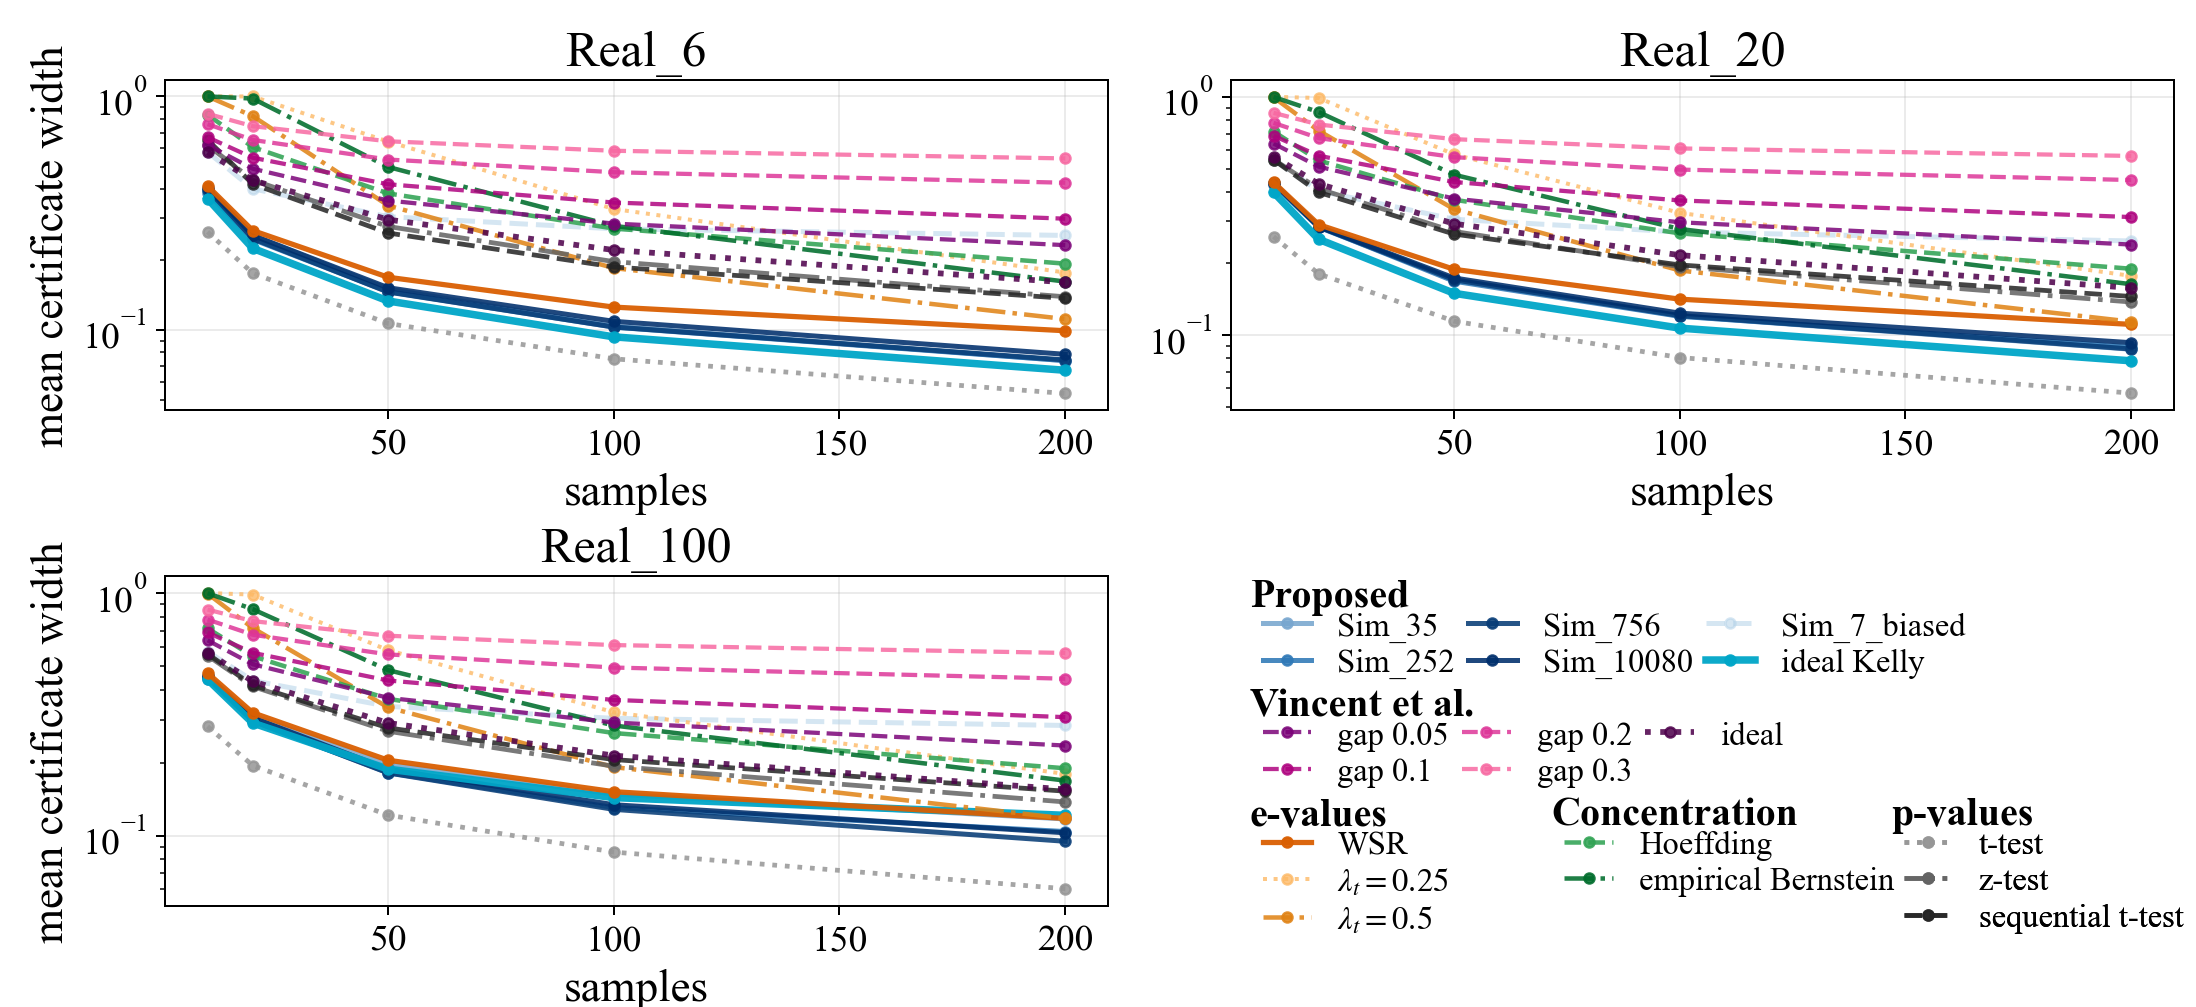

Data behind this chart, as committed beside it:
real_set, method, bank, n, mean_width
Real_100, e_value_constant_0.25, none, 10, 1.0
Real_100, e_value_constant_0.25, none, 20, 0.9849
Real_100, e_value_constant_0.25, none, 50, 0.5812
Real_100, e_value_constant_0.25, none, 100, 0.3226
Real_100, e_value_constant_0.25, none, 200, 0.1796
Real_100, e_value_constant_0.5, none, 10, 0.9946
Real_100, e_value_constant_0.5, none, 20, 0.7174
Real_100, e_value_constant_0.5, none, 50, 0.3375
Real_100, e_value_constant_0.5, none, 100, 0.1916
Real_100, e_value_constant_0.5, none, 200, 0.1177
Real_100, e_value_wsr, none, 10, 0.4677
Real_100, e_value_wsr, none, 20, 0.321
Real_100, e_value_wsr, none, 50, 0.2045
Real_100, e_value_wsr, none, 100, 0.1517
Real_100, e_value_wsr, none, 200, 0.1177
Real_100, empirical_bernstein, none, 10, 0.9981
Real_100, empirical_bernstein, none, 20, 0.8578
Real_100, empirical_bernstein, none, 50, 0.4809
Real_100, empirical_bernstein, none, 100, 0.2844
Real_100, empirical_bernstein, none, 200, 0.1686
Real_100, hoeffding, none, 10, 0.715
Real_100, hoeffding, none, 20, 0.5489
Real_100, hoeffding, none, 50, 0.3662
Real_100, hoeffding, none, 100, 0.2647
Real_100, hoeffding, none, 200, 0.1895
Real_100, sequential_t_test, none, 10, 0.561
Real_100, sequential_t_test, none, 20, 0.4164
Real_100, sequential_t_test, none, 50, 0.2781
Real_100, sequential_t_test, none, 100, 0.2058
Real_100, sequential_t_test, none, 200, 0.1525
Real_100, sim2real, Ideal, 10, 0.4405
Real_100, sim2real, Ideal, 20, 0.2913
Real_100, sim2real, Ideal, 50, 0.188
Real_100, sim2real, Ideal, 100, 0.1434
Real_100, sim2real, Ideal, 200, 0.1213
Real_100, sim2real, Sim_10080, 10, 0.4541
Real_100, sim2real, Sim_10080, 20, 0.3065
Real_100, sim2real, Sim_10080, 50, 0.1879
Real_100, sim2real, Sim_10080, 100, 0.1341
Real_100, sim2real, Sim_10080, 200, 0.1027
Real_100, sim2real, Sim_252, 10, 0.4441
Real_100, sim2real, Sim_252, 20, 0.2973
Real_100, sim2real, Sim_252, 50, 0.1816
Real_100, sim2real, Sim_252, 100, 0.1306
Real_100, sim2real, Sim_252, 200, 0.1039
Real_100, sim2real, Sim_35, 10, 0.4577
Real_100, sim2real, Sim_35, 20, 0.3109
Real_100, sim2real, Sim_35, 50, 0.1969
Real_100, sim2real, Sim_35, 100, 0.1482
Real_100, sim2real, Sim_35, 200, 0.1171
Real_100, sim2real, Sim_756, 10, 0.4497
Real_100, sim2real, Sim_756, 20, 0.2966
Real_100, sim2real, Sim_756, 50, 0.1813
Real_100, sim2real, Sim_756, 100, 0.1283
Real_100, sim2real, Sim_756, 200, 0.09478
Real_100, sim2real, Sim_7_biased, 10, 0.5737
Real_100, sim2real, Sim_7_biased, 20, 0.4357
Real_100, sim2real, Sim_7_biased, 50, 0.3409
Real_100, sim2real, Sim_7_biased, 100, 0.3044
Real_100, sim2real, Sim_7_biased, 200, 0.2845
... 225 more rows
